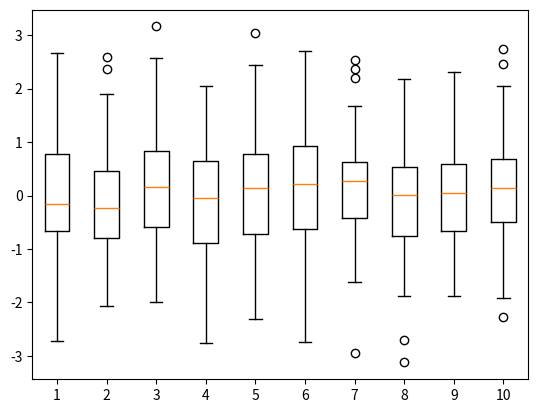

Recreate this plot in Python.
#
# 따라하며 배우는 파이썬과 데이터과학(생능출판사 2020)
# 11.14 여러 개의 상자 차트 그리기, 298쪽
#
import numpy as np
import matplotlib.pyplot as plt

data1 = np.random.randn(100, 10)
print(data1)
plt.boxplot(data1)

plt.show()
